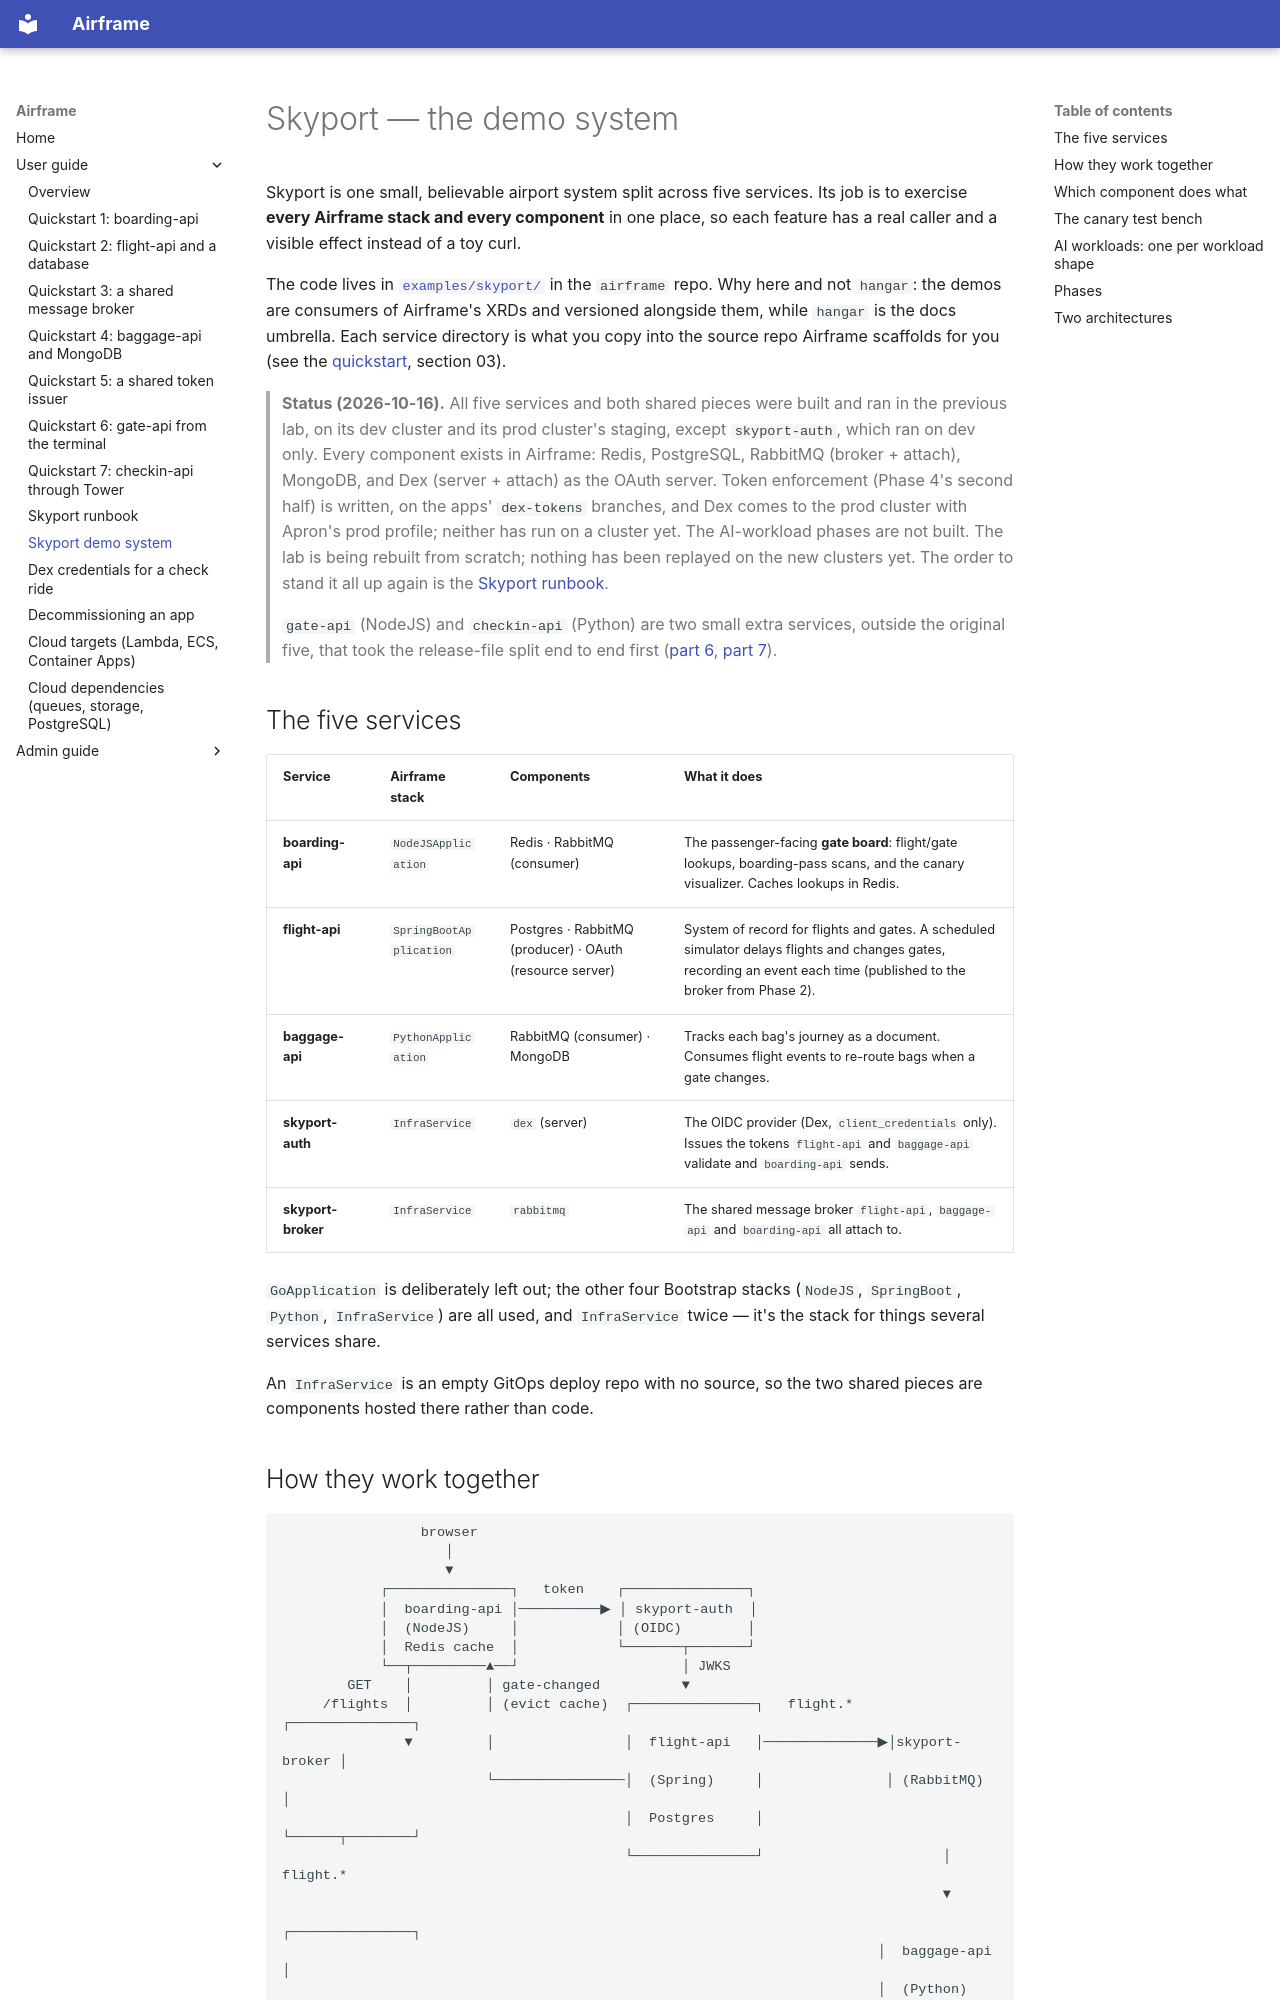

repository: jfillman/airframe · page: user/skyport-demo/index.html · generator: mkdocs

# Skyport — the demo system

Skyport is one small, believable airport system split across five services. Its job
is to exercise **every Airframe stack and every component** in one place, so each
feature has a real caller and a visible effect instead of a toy curl.

The code lives in [`examples/skyport/`](https://github.com/jfillman/airframe/tree/main/examples/skyport)
in the `airframe` repo. Why here and not `hangar`: the demos are consumers of
Airframe's XRDs and versioned alongside them, while `hangar` is the docs umbrella.
Each service directory is what you copy into the source repo Airframe scaffolds for
you (see the [quickstart](quickstart.md), section 03).

> **Status (2026-10-16).** All five services and both shared pieces were built and ran in the previous
> lab, on its dev cluster and its prod cluster's staging, except `skyport-auth`, which ran on dev only.
> Every component exists in Airframe: Redis, PostgreSQL, RabbitMQ (broker + attach), MongoDB, and Dex
> (server + attach) as the OAuth server. Token enforcement (Phase 4's second half) is written, on the
> apps' `dex-tokens` branches, and Dex comes to the prod cluster with Apron's prod profile; neither has
> run on a cluster yet. The AI-workload phases are not built. The lab is being
> rebuilt from scratch; nothing has been replayed on the new clusters yet. The order to stand it all
> up again is the [Skyport runbook](skyport-runbook.md).
>
> `gate-api` (NodeJS) and `checkin-api` (Python) are two small extra services, outside the original
> five, that took the release-file split end to end first ([part 6](quickstart-gate-api.md),
> [part 7](quickstart-checkin-api.md)).

## The five services

| Service | Airframe stack | Components | What it does |
|---|---|---|---|
| **boarding-api** | `NodeJSApplication` | Redis · RabbitMQ (consumer) | The passenger-facing **gate board**: flight/gate lookups, boarding-pass scans, and the canary visualizer. Caches lookups in Redis. |
| **flight-api** | `SpringBootApplication` | Postgres · RabbitMQ (producer) · OAuth (resource server) | System of record for flights and gates. A scheduled simulator delays flights and changes gates, recording an event each time (published to the broker from Phase 2). |
| **baggage-api** | `PythonApplication` | RabbitMQ (consumer) · MongoDB | Tracks each bag's journey as a document. Consumes flight events to re-route bags when a gate changes. |
| **skyport-auth** | `InfraService` | `dex` (server) | The OIDC provider (Dex, `client_credentials` only). Issues the tokens `flight-api` and `baggage-api` validate and `boarding-api` sends. |
| **skyport-broker** | `InfraService` | `rabbitmq` | The shared message broker `flight-api`, `baggage-api` and `boarding-api` all attach to. |

`GoApplication` is deliberately left out; the other four Bootstrap stacks
(`NodeJS`, `SpringBoot`, `Python`, `InfraService`) are all used, and `InfraService`
twice — it's the stack for things several services share.

An `InfraService` is an empty GitOps deploy repo with no source, so the two shared
pieces are components hosted there rather than code.
